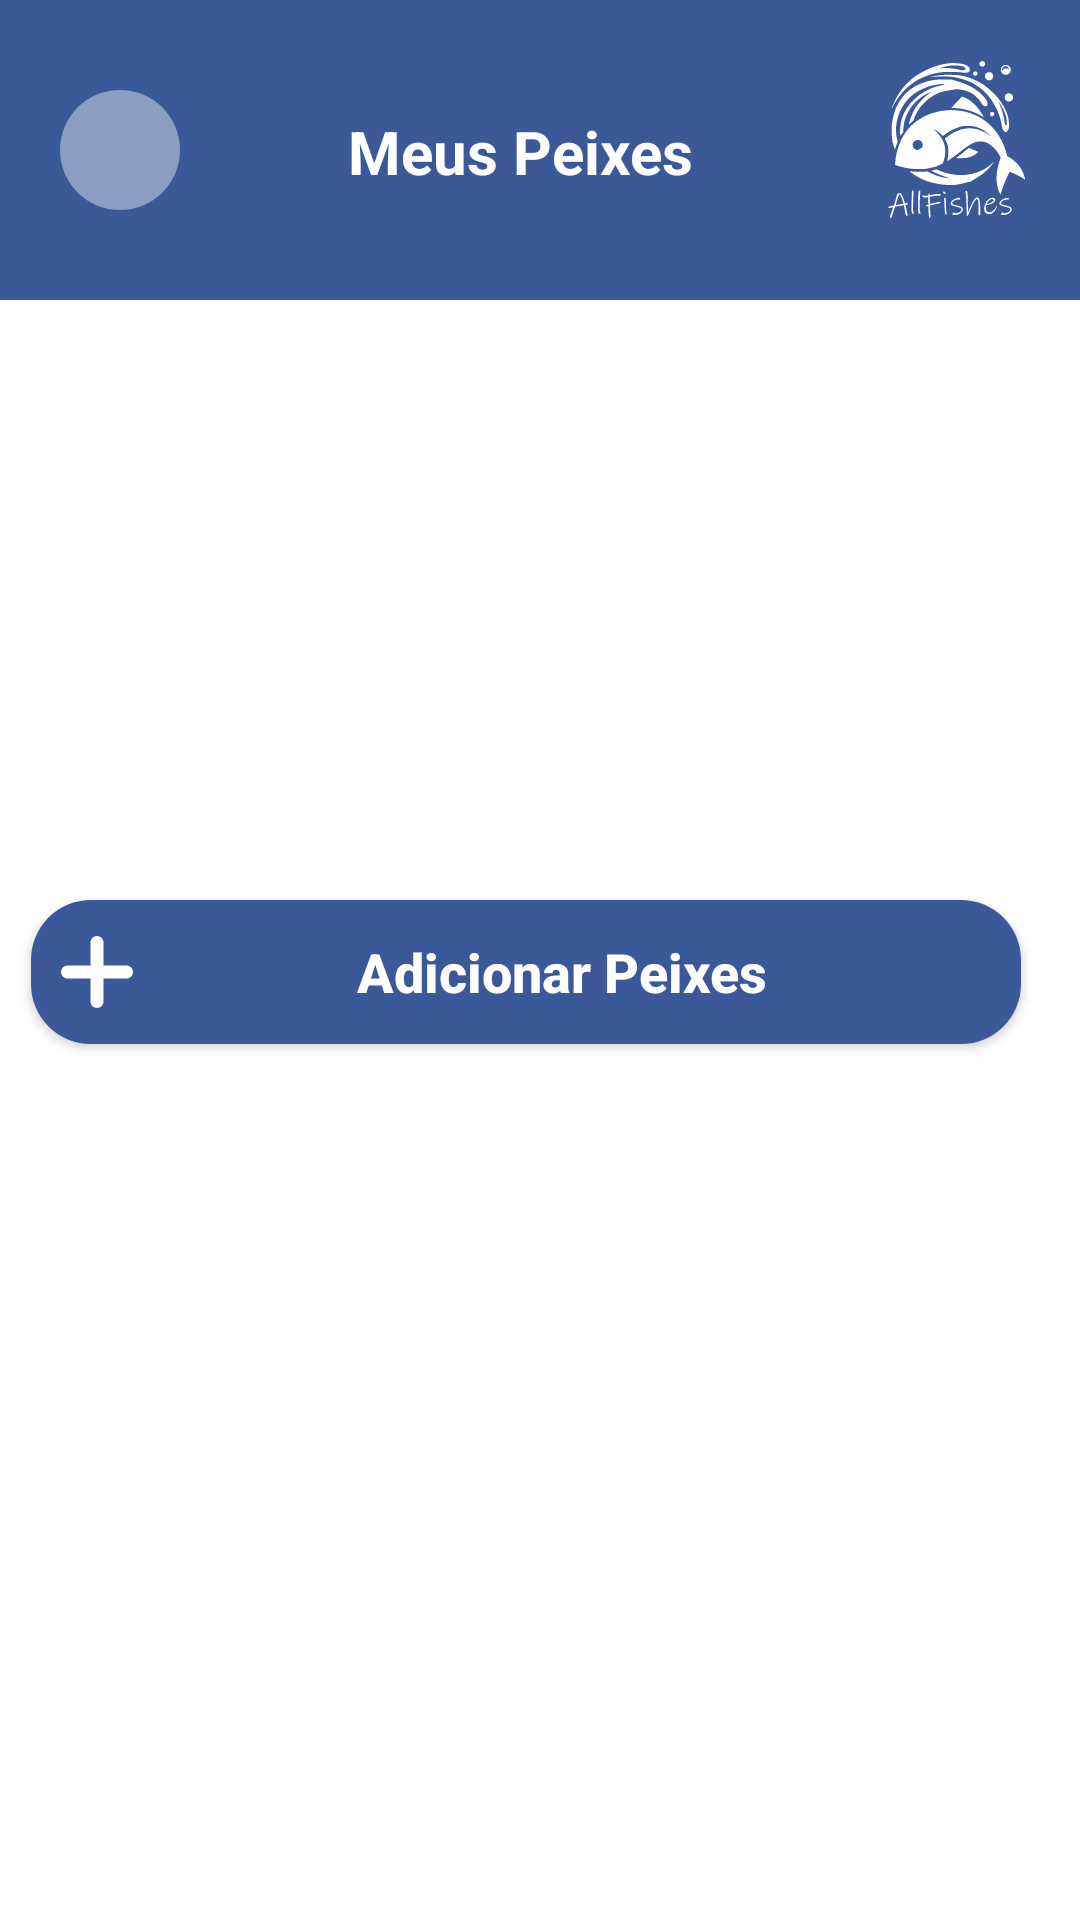

Produce the Android XML layout that renders to this screen, including the resource entries it uses.
<!-- AndroidManifest.xml: application theme Theme.Splash -->
<!-- res/layout/activity_tela_peixes.xml -->
<?xml version="1.0" encoding="utf-8"?>
<androidx.constraintlayout.widget.ConstraintLayout xmlns:android="http://schemas.android.com/apk/res/android"
    xmlns:app="http://schemas.android.com/apk/res-auto"
    xmlns:tools="http://schemas.android.com/tools"
    android:layout_width="match_parent"
    android:layout_height="match_parent"
    tools:context=".TelaPeixes"
    android:background="@color/white">

    <androidx.constraintlayout.widget.ConstraintLayout
        android:id="@+id/constraintLayout5"
        android:layout_width="match_parent"
        android:layout_height="wrap_content"
        android:background="@color/blue"
        tools:ignore="MissingConstraints">

        <View
            android:id="@+id/btnVoltarHome"
            android:layout_width="40dp"
            android:layout_height="40dp"
            android:layout_marginStart="20dp"
            android:layout_marginTop="30dp"
            android:layout_marginBottom="30dp"
            android:background="@drawable/container_circulo"
            app:layout_constraintBottom_toBottomOf="parent"
            app:layout_constraintStart_toStartOf="parent"
            app:layout_constraintTop_toTopOf="parent" />

        <ImageView
            android:layout_width="wrap_content"
            android:layout_height="wrap_content"
            android:layout_marginStart="20dp"
            android:src="@drawable/ic_seta2"
            app:layout_constraintBottom_toBottomOf="@id/btnVoltarHome"
            app:layout_constraintEnd_toEndOf="@id/btnVoltarHome"
            app:layout_constraintStart_toStartOf="parent"
            app:layout_constraintTop_toTopOf="@+id/btnVoltarHome" />

        <TextView
            android:layout_width="wrap_content"
            android:layout_height="wrap_content"
            android:layout_marginStart="116dp"
            android:layout_marginBottom="36dp"
            android:text="Meus Peixes"
            android:textColor="@color/white"
            android:textSize="20sp"
            android:textStyle="bold"
            app:layout_constraintBottom_toBottomOf="parent"
            app:layout_constraintStart_toStartOf="parent" />

        <ImageView
            android:layout_width="80dp"
            android:layout_height="80dp"
            android:layout_marginStart="216dp"
            android:layout_marginTop="4dp"
            android:src="@drawable/ic_allfishes"
            app:layout_constraintStart_toEndOf="@id/btnVoltarHome"
            app:layout_constraintTop_toTopOf="parent" />
    </androidx.constraintlayout.widget.ConstraintLayout>

    <androidx.appcompat.widget.AppCompatButton
        android:id="@+id/btnEnviar"
        style="@style/buttonPeixe"
        android:layout_marginTop="200dp"
        android:drawableLeft="@drawable/ic_plus"
        android:text="Adicionar Peixes"
        android:textAllCaps="false"
        android:textColor="@color/white"
        android:textSize="18dp"
        android:textStyle="bold"
        app:layout_constraintEnd_toEndOf="parent"
        app:layout_constraintHorizontal_bias="0.197"
        app:layout_constraintStart_toStartOf="parent"
        app:layout_constraintTop_toBottomOf="@+id/constraintLayout5" />

    <androidx.recyclerview.widget.RecyclerView
        android:id="@+id/recyclerPeixe"
        android:layout_width="match_parent"
        android:layout_height="212dp"
        android:layout_marginTop="30dp"
        android:background="@color/white"
        app:layout_constraintEnd_toEndOf="parent"
        app:layout_constraintStart_toStartOf="parent"
        app:layout_constraintTop_toBottomOf="@+id/constraintLayout5" />

    <ImageView
        android:id="@+id/ic_delete"
        android:layout_width="140dp"
        android:layout_height="wrap_content"
        android:layout_marginStart="250dp"
        android:layout_marginTop="292dp"
        android:layout_marginEnd="40dp"
        android:layout_marginBottom="50dp"
        android:src="@drawable/ic_baseline_delete_forever_24"
        app:layout_constraintBottom_toBottomOf="parent"
        app:layout_constraintEnd_toEndOf="parent"
        app:layout_constraintHorizontal_bias="0.0"
        app:layout_constraintStart_toStartOf="parent"
        app:layout_constraintTop_toBottomOf="@+id/btnEnviar" />

    <TextView
        android:id="@+id/Valor"
        android:layout_width="wrap_content"
        android:layout_height="wrap_content"
        android:layout_marginStart="85dp"
        android:layout_marginTop="162dp"
        android:layout_marginEnd="268dp"
        android:text=""
        android:textColor="@color/white"
        app:layout_constraintEnd_toEndOf="parent"
        app:layout_constraintStart_toStartOf="parent"
        app:layout_constraintTop_toBottomOf="@+id/btnEnviar" />


</androidx.constraintlayout.widget.ConstraintLayout>
<!-- resources referenced by this layout -->
<resources>
  <color name="blue">#3b5998</color>
  <color name="white">#FFFFFFFF</color>
  <!-- drawable container_circulo (drawable) -->
  <?xml version="1.0" encoding="utf-8"?>
  <shape xmlns:android="http://schemas.android.com/apk/res/android"
      android:shape="oval">
  
      <solid android:color="@color/blue_white"/>
  
  
  </shape>
  <!-- drawable ic_allfishes: vector/xml drawable (drawable, 18887 chars, omitted) -->
  <!-- drawable ic_plus (drawable) -->
  <vector android:height="24dp" android:viewportHeight="512"
      android:viewportWidth="512" android:width="24dp" xmlns:android="http://schemas.android.com/apk/res/android">
      <path android:fillColor="@color/white"
          android:pathData="M249.5,0.6c-8.7,2.1 -11.6,3.1 -16.1,5.6 -10,5.5 -17.4,14.7 -21.4,26.3 -1.9,5.6 -2,8.4 -2,91.2l0,85.3 -81.2,-0c-48.8,-0 -84.1,0.4 -88.3,1 -18.1,2.6 -33.7,16.1 -38.6,33.5 -1.8,6.4 -1.8,18.5 0,25 4,14.4 15.1,26.2 30,31.8 5.5,2.2 6.6,2.2 91.9,2.5l86.2,0.3 0,85.3c0,80.8 0.1,85.6 1.9,90.7 3,8.7 5.5,13.1 10.9,18.5 9.2,9.3 20.1,13.9 33.2,13.9 21,-0 37.4,-12.2 44.8,-33.4 1.4,-4.1 1.6,-14.7 1.9,-89.8l0.4,-85.2 85.7,-0.3c84.7,-0.3 85.8,-0.3 91.3,-2.5 10.9,-4.1 19.9,-11.5 25.4,-20.8 8.1,-14 8.1,-32.3 -0.2,-47.1 -6.2,-11 -20.3,-20.5 -33.4,-22.4 -3.5,-0.5 -43,-1 -87.6,-1l-81.3,-0 0,-80.3c0,-45.9 -0.5,-83.4 -1,-87.7 -2.4,-17.9 -15.2,-33.5 -31.8,-38.6 -5,-1.5 -17.4,-2.6 -20.7,-1.8z" android:strokeColor="#00000000"/>
  </vector>
  <style name="buttonPeixe">
          <item name="android:layout_width">330dp</item>
          <item name="android:layout_height">wrap_content</item>
          <item name="android:layout_marginLeft">15dp</item>
          <item name="android:layout_marginRight">40dp</item>
          <item name="android:layout_marginTop">10dp</item>
          <item name="android:background">@drawable/button</item>
          <item name="android:padding">10dp</item>
          <item name="cardElevation">5dp</item>
      </style>
  <style name="Theme.Splash" parent="Theme.MaterialComponents.DayNight.NoActionBar">
          <item name="android:statusBarColor">@color/blue</item>
          <item name="android:windowBackground">@drawable/splash_bg</item>
  
      </style>
  <color name="blue_white">#8b9dc3</color>
  <!-- drawable button (drawable) -->
  <?xml version="1.0" encoding="utf-8"?>
  <shape xmlns:android="http://schemas.android.com/apk/res/android">
      <solid android:color="@color/blue"/>
      <corners android:radius="20dp"/>
      
  </shape>
  <!-- drawable splash_bg (drawable) -->
  <?xml version="1.0" encoding="utf-8"?>
  <layer-list xmlns:android="http://schemas.android.com/apk/res/android">
  
      <item android:drawable="@color/blue" />
      <item>
          <bitmap
              android:gravity="center"
              android:src="@drawable/peixe"
              />
      </item>
  </layer-list>
  <!-- drawable peixe: png bitmap (drawable, 360483 bytes) -->
</resources>
